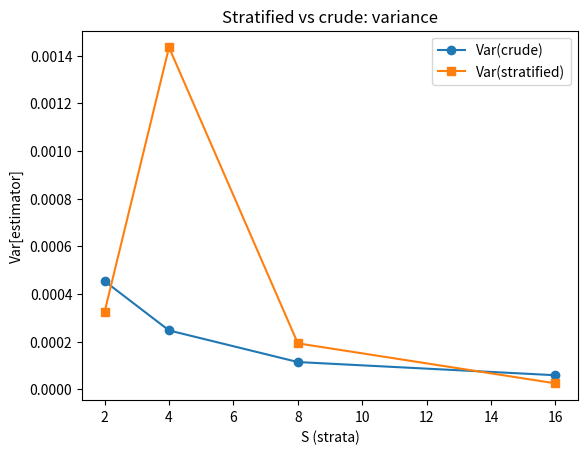
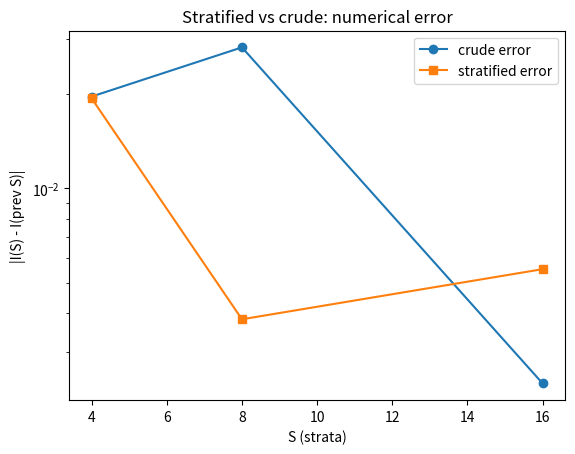

Here is the Python script that generated these plots, in order:
"""
Stratified sampling for 1D Monte Carlo integration.

Goal:
    Estimate I = ∫_a^b f(x) dx.

Stratified sampling:
    - Split [a,b] into S equal strata:
          [x_0, x_1], [x_1, x_2], ..., [x_{S-1}, x_S]
      where x_j = a + j * (b-a)/S.
    - In each stratum j, sample n_per_stratum points uniformly and take
      the average of f(x).
    - Stratum width: Δ = (b-a)/S
    - Estimator:
          I_strat = Σ_{j=1..S} Δ * mean_j

Crude MC (comparison):
    - Use N_total = S * n_per_stratum samples uniformly over [a,b].
    - Estimator:
          I_crude = (b-a) * mean_over_all_samples.

This script:
    - For each S in S_list:
        * Uses the same total N = S * n_per_stratum.
        * Computes I_crude, I_strat, and numerical variance estimates for each.
    - Numerical errors (within a single run over S_list):
        * error_crude(S) = |I_crude(S) - I_crude(prev S)|
        * error_strat(S) = |I_strat(S) - I_strat(prev S)|

Outputs:
    - 'mc_stratified.dat'

        col1: S                    (number of strata)
        col2: N_total              (samples = S * n_per_stratum)
        col3: I_crude              (crude MC estimate)
        col4: Var_crude            (variance estimate)
        col5: I_strat              (stratified estimate)
        col6: Var_strat            (variance estimate based on stratum means)
        col7: error_crude
        col8: error_strat

How to use in the exam:
    - Edit f(x), a, b, S_list, n_per_stratum.
    - Run:
        python3 mc_variance_stratified.py
"""

import math

try:
    import matplotlib.pyplot as plt
    HAVE_MPL = True
except ImportError:
    HAVE_MPL = False

# ========== USER PARAMETERS: CHANGE THESE IN THE EXAM ==========
a = 0.0
b = 1.0
S_list = [2, 4, 8, 16]       # number of strata
n_per_stratum = 100          # samples in each stratum
output_file = "mc_stratified.dat"

seed = 12345
A    = 1103515245
C    = 12345
M    = 2**31 - 1
# ===============================================================


class LCG:
    def __init__(self, seed, a, c, m):
        self.X = seed
        self.a = a
        self.c = c
        self.m = m

    def rand(self):
        self.X = (self.a * self.X + self.c) % self.m
        return self.X / float(self.m)


def f(x):
    """
    Integrand f(x).

    Example: f(x) = sin(pi x).
    """
    return math.sin(math.pi * x)


def main():
    rng = LCG(seed, A, C, M)

    with open(output_file, "w") as f_out:
        f_out.write("# Stratified sampling vs crude MC\n")
        f_out.write("# col1: S (number of strata)\n")
        f_out.write("# col2: N_total = S * n_per_stratum\n")
        f_out.write("# col3: I_crude\n")
        f_out.write("# col4: Var_crude\n")
        f_out.write("# col5: I_strat\n")
        f_out.write("# col6: Var_strat\n")
        f_out.write("# col7: error_crude\n")
        f_out.write("# col8: error_strat\n")

        I_crude_prev = None
        I_strat_prev = None

        S_values = []
        I_crude_values = []
        Var_crude_values = []
        I_strat_values = []
        Var_strat_values = []
        Err_crude_values = []
        Err_strat_values = []

        for S in S_list:
            width = (b - a) / float(S)
            N_total = S * n_per_stratum

            # ---- Crude MC over all samples ----
            sum_f = 0.0
            sum_f2 = 0.0

            for _ in range(N_total):
                u = rng.rand()
                x = a + (b - a) * u
                y = f(x)
                sum_f += y
                sum_f2 += y * y

            mean_f = sum_f / float(N_total)
            if N_total > 1:
                var_f = (sum_f2 - N_total * mean_f * mean_f) / float(N_total - 1)
            else:
                var_f = 0.0

            I_crude = (b - a) * mean_f
            Var_crude = (b - a) ** 2 * var_f / float(N_total)

            # ---- Stratified sampling ----
            stratum_means = []

            for j in range(S):
                left = a + j * width
                right = left + width

                # average f in this stratum
                sum_str = 0.0
                for _ in range(n_per_stratum):
                    u = rng.rand()
                    x = left + (right - left) * u
                    y = f(x)
                    sum_str += y
                mean_str = sum_str / float(n_per_stratum)
                stratum_means.append(mean_str)

            # stratified estimate
            I_strat = 0.0
            for m_j in stratum_means:
                I_strat += width * m_j

            # variance estimate based on stratum means:
            # treat the S stratum estimators as a small sample.
            if S > 1:
                mean_est = I_strat  # mean of estimators (single run)
                # approximate var via sample var of (width * mean_j)
                vals = [width * m_j for m_j in stratum_means]
                avg = sum(vals) / float(S)
                sum_sq = 0.0
                for v in vals:
                    sum_sq += (v - avg) ** 2
                Var_strat = sum_sq / float(S - 1) / float(S)
            else:
                Var_strat = 0.0

            if I_crude_prev is None:
                err_crude = 0.0
            else:
                err_crude = abs(I_crude - I_crude_prev)

            if I_strat_prev is None:
                err_strat = 0.0
            else:
                err_strat = abs(I_strat - I_strat_prev)

            f_out.write(f"{S} {N_total} {I_crude} {Var_crude} "
                        f"{I_strat} {Var_strat} {err_crude} {err_strat}\n")

            S_values.append(S)
            I_crude_values.append(I_crude)
            Var_crude_values.append(Var_crude)
            I_strat_values.append(I_strat)
            Var_strat_values.append(Var_strat)
            Err_crude_values.append(err_crude)
            Err_strat_values.append(err_strat)

            I_crude_prev = I_crude
            I_strat_prev = I_strat

    print("Stratified sampling data written to:", output_file)

    if HAVE_MPL:
        plt.figure()
        plt.plot(S_values, Var_crude_values, marker='o', label="Var(crude)")
        plt.plot(S_values, Var_strat_values, marker='s', label="Var(stratified)")
        plt.xlabel("S (strata)")
        plt.ylabel("Var[estimator]")
        plt.title("Stratified vs crude: variance")
        plt.legend()

        eps = 1e-16
        err_c_no_zero = [e if e > 0.0 else eps for e in Err_crude_values]
        err_s_no_zero = [e if e > 0.0 else eps for e in Err_strat_values]
        if len(S_values) > 1:
            plt.figure()
            plt.semilogy(S_values[1:], err_c_no_zero[1:], marker='o',
                         label="crude error")
            plt.semilogy(S_values[1:], err_s_no_zero[1:], marker='s',
                         label="stratified error")
            plt.xlabel("S (strata)")
            plt.ylabel("|I(S) - I(prev S)|")
            plt.title("Stratified vs crude: numerical error")
            plt.legend()
        plt.show()


if __name__ == "__main__":
    main()
